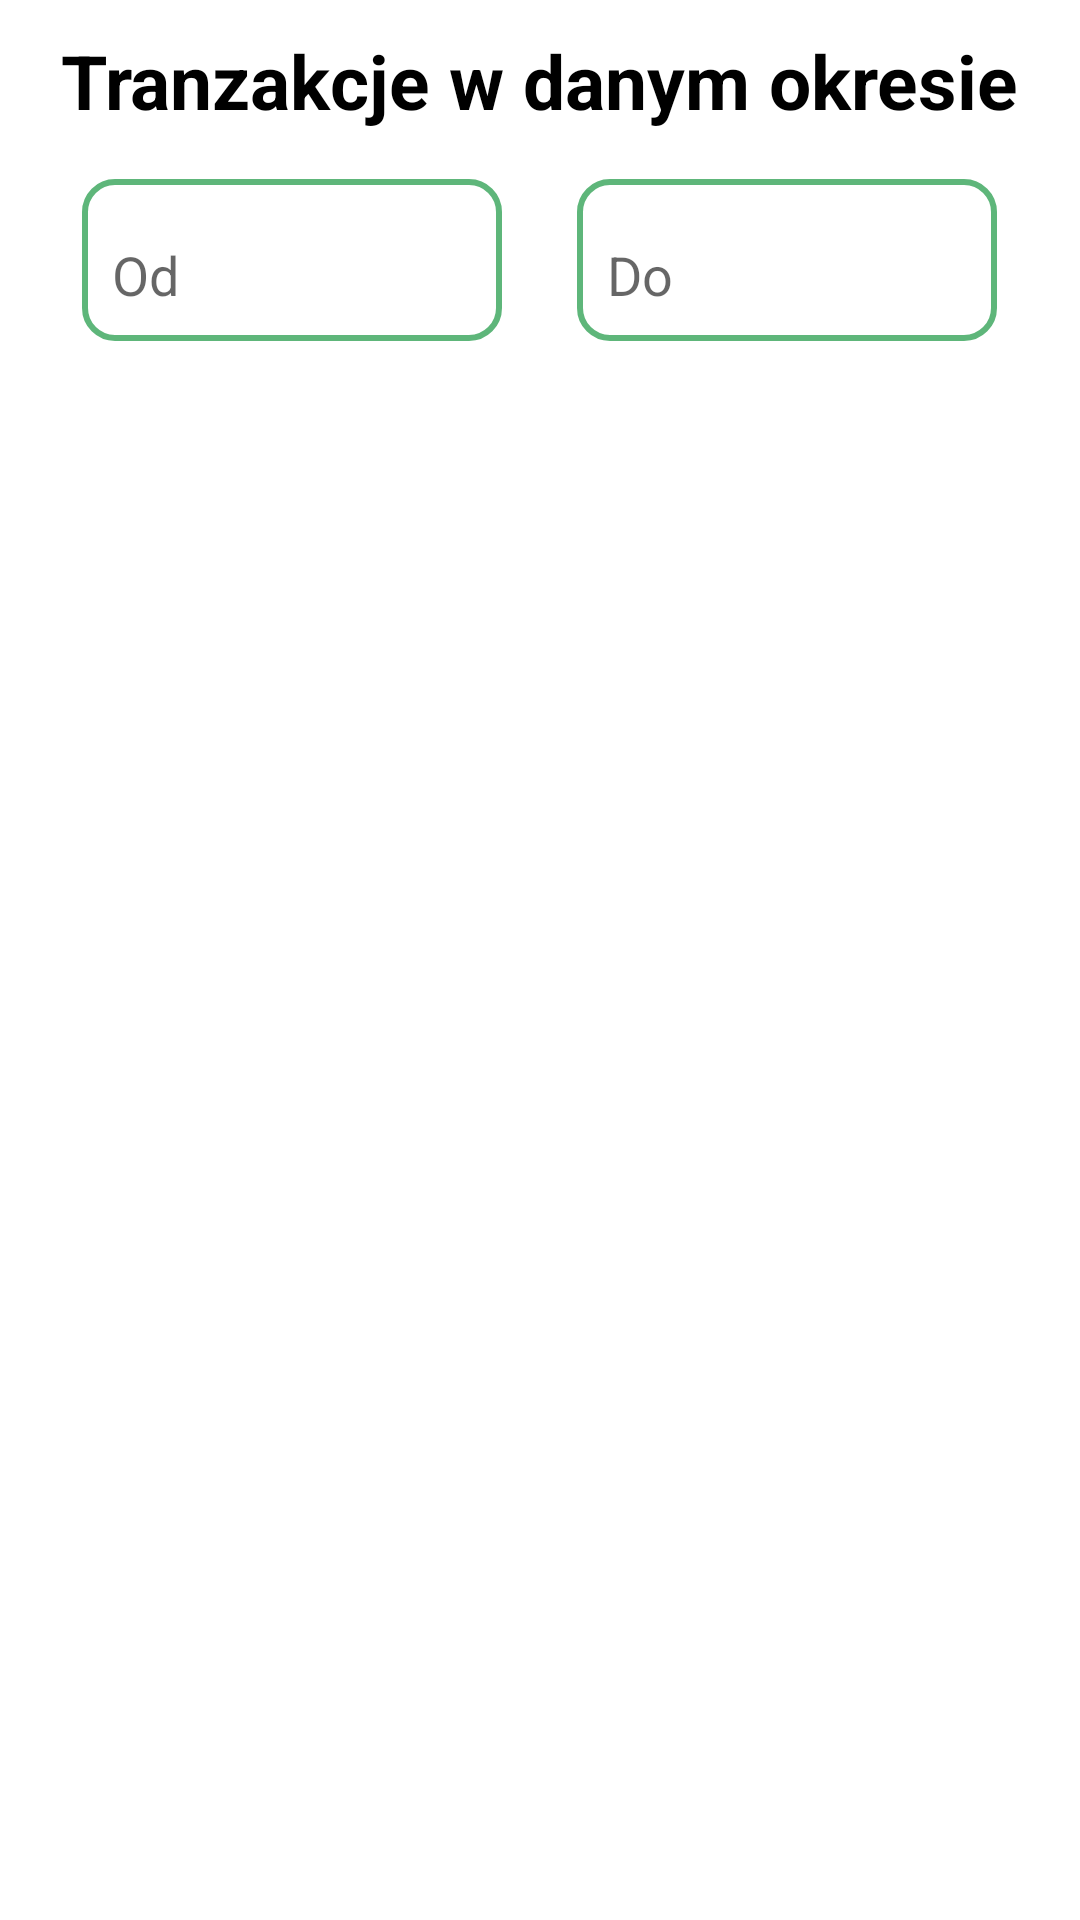

The Android layout XML behind this screen, and the referenced resources:
<!-- AndroidManifest.xml: application theme Theme.MójBudżet -->
<!-- res/layout/fragment_summary.xml -->
<?xml version="1.0" encoding="utf-8"?>
<FrameLayout xmlns:android="http://schemas.android.com/apk/res/android"
    xmlns:app="http://schemas.android.com/apk/res-auto"
    xmlns:tools="http://schemas.android.com/tools"
    android:layout_width="match_parent"
    android:layout_height="wrap_content"
    tools:context=".fragments.SummaryFragment">

    <LinearLayout
        android:layout_width="match_parent"
        android:layout_height="match_parent"
        android:orientation="vertical">

        <TextView
            android:id="@+id/textView2"
            android:layout_width="wrap_content"
            android:layout_height="wrap_content"
            android:layout_gravity="center"
            android:layout_marginTop="10dp"
            android:text="Tranzakcje w danym okresie"
            android:textSize="25dp"
            android:textColor="@color/black"
            android:textStyle="bold"/>

        <LinearLayout
            android:layout_width="wrap_content"
            android:layout_height="match_parent"
            android:orientation="horizontal"
            android:layout_gravity="center"
            android:layout_marginTop="16dp"
            android:layout_marginBottom="16dp">

            <com.google.android.material.textfield.TextInputEditText
                android:id="@+id/editTextDate1"
                android:layout_width="140dp"
                android:layout_height="54dp"
                android:background="@drawable/border"
                android:ems="10"
                android:focusableInTouchMode="false"
                android:hint="Od"
                android:minHeight="48dp"
                android:outlineProvider="paddedBounds"
                android:paddingLeft="10dp" />

            <com.google.android.material.textfield.TextInputEditText
                android:id="@+id/editTextDate2"
                android:layout_width="140dp"
                android:layout_height="54dp"
                android:background="@drawable/border"
                android:ems="10"
                android:layout_marginStart="25dp"
                android:focusableInTouchMode="false"
                android:hint="Do"
                android:minHeight="48dp"
                android:outlineProvider="paddedBounds"
                android:paddingLeft="10dp" />

        </LinearLayout>

        <LinearLayout
            android:layout_width="match_parent"
            android:layout_height="match_parent"
            android:orientation="vertical">

            <Button
                android:id="@+id/showBtn"
                android:layout_width="170dp"
                android:layout_height="match_parent"
                android:layout_gravity="center"
                android:layout_marginBottom="16dp"
                android:layout_weight="1"
                android:background="@drawable/roundcorners"
                android:text="Pokaż" />
        </LinearLayout>

        <androidx.recyclerview.widget.RecyclerView
            android:id="@+id/recyclerViewPeriod"
            android:layout_width="match_parent"
            android:layout_height="match_parent" />

    </LinearLayout>


</FrameLayout>
<!-- resources referenced by this layout -->
<resources>
  <color name="black">#FF000000</color>
  <!-- drawable border (drawable) -->
  <?xml version="1.0" encoding="utf-8"?>
  <selector xmlns:android="http://schemas.android.com/apk/res/android">
          <item>
              <shape android:shape="rectangle">
                  <solid android:color="#00FFFFFF" />
                  <corners android:radius="10dp"/>
                  <stroke
                      android:width="2dp"
                      android:color="@color/purple_500" />
                  <padding android:top="10dp"/>
              </shape>
          </item>
  </selector>
  <!-- drawable roundcorners (drawable) -->
  <?xml version="1.0" encoding="utf-8"?>
  <shape xmlns:android="http://schemas.android.com/apk/res/android">
  
      <corners android:radius = "20dp"/>
  
  </shape>
  <style name="Theme.MójBudżet" parent="Theme.MaterialComponents.DayNight.DarkActionBar">
          
          <item name="colorPrimary">@color/purple_700</item>
          <item name="colorPrimaryVariant">@color/purple_700</item>
          <item name="colorOnPrimary">@color/white</item>
          
          <item name="colorSecondary">@color/teal_200</item>
          <item name="colorSecondaryVariant">@color/teal_700</item>
          <item name="colorOnSecondary">@color/black</item>
          
          <item name="android:statusBarColor" tools:targetApi="l">?attr/colorPrimaryVariant</item>
          
      </style>
  <color name="purple_500">#5eb67a</color>
  <color name="purple_700">#31ae6a</color>
  <color name="white">#FFFFFFFF</color>
  <color name="teal_200">#FF03DAC5</color>
  <color name="teal_700">#FF018786</color>
</resources>
